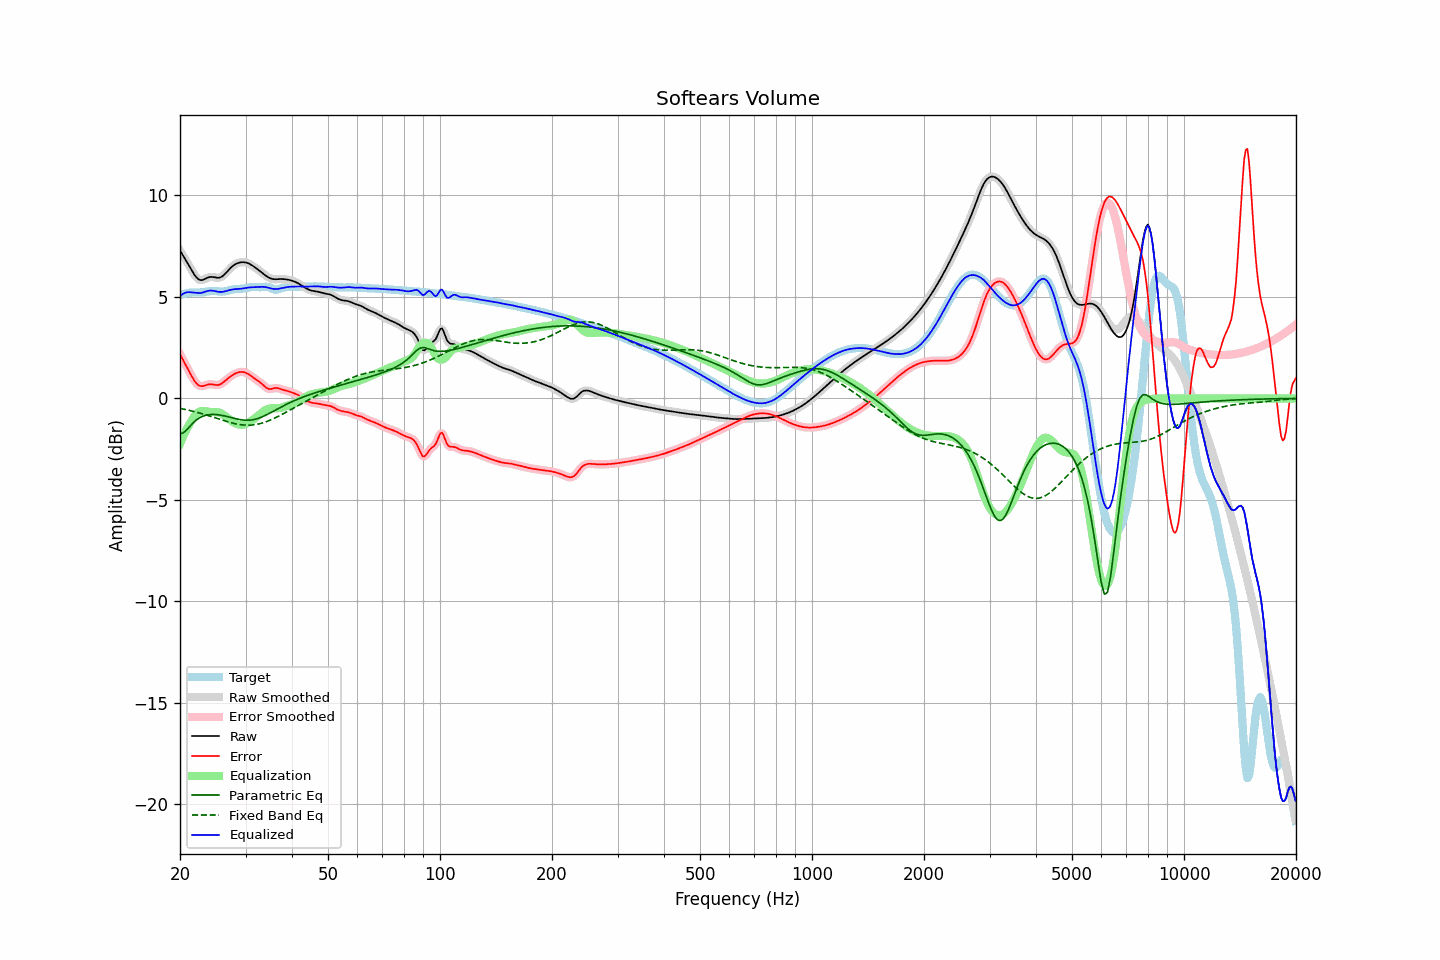

The data file committed next to this chart (first rows):
frequency, raw, error, smoothed, error_smoothed, equalization, parametric_eq, fixed_band_eq, equalized_raw, equalized_smoothed, target
20.00, 7.29, 2.18, 7.29, 2.18, -2.23, -1.74, -0.49, 5.05, 5.05, 5.11
20.20, 7.15, 2.03, 7.16, 2.03, -2.04, -1.72, -0.51, 5.11, 5.11, 5.12
20.40, 7.02, 1.88, 7.02, 1.88, -1.86, -1.70, -0.52, 5.16, 5.16, 5.14
20.61, 6.89, 1.73, 6.89, 1.73, -1.69, -1.63, -0.54, 5.20, 5.20, 5.16
20.81, 6.76, 1.58, 6.76, 1.58, -1.54, -1.56, -0.56, 5.22, 5.22, 5.18
21.02, 6.62, 1.43, 6.62, 1.43, -1.39, -1.48, -0.58, 5.23, 5.23, 5.19
21.23, 6.49, 1.28, 6.48, 1.28, -1.25, -1.39, -0.59, 5.23, 5.23, 5.21
21.44, 6.35, 1.13, 6.35, 1.13, -1.13, -1.30, -0.61, 5.22, 5.22, 5.22
21.66, 6.21, 0.99, 6.21, 0.99, -0.99, -1.22, -0.63, 5.22, 5.22, 5.22
21.87, 6.08, 0.86, 6.09, 0.87, -0.88, -1.14, -0.65, 5.21, 5.21, 5.22
22.09, 5.98, 0.76, 5.98, 0.76, -0.78, -1.07, -0.67, 5.20, 5.20, 5.22
22.31, 5.90, 0.68, 5.90, 0.68, -0.71, -1.02, -0.69, 5.19, 5.19, 5.22
22.54, 5.85, 0.63, 5.85, 0.63, -0.66, -0.96, -0.72, 5.19, 5.19, 5.22
22.76, 5.82, 0.60, 5.83, 0.61, -0.63, -0.92, -0.74, 5.20, 5.20, 5.22
22.99, 5.83, 0.60, 5.84, 0.61, -0.62, -0.88, -0.76, 5.21, 5.22, 5.23
23.22, 5.87, 0.63, 5.86, 0.63, -0.62, -0.86, -0.78, 5.24, 5.24, 5.24
23.45, 5.90, 0.65, 5.90, 0.65, -0.64, -0.83, -0.81, 5.27, 5.27, 5.25
23.69, 5.94, 0.68, 5.94, 0.68, -0.65, -0.82, -0.83, 5.29, 5.29, 5.26
23.92, 5.97, 0.69, 5.97, 0.69, -0.66, -0.80, -0.86, 5.31, 5.30, 5.28
24.16, 5.98, 0.70, 5.98, 0.69, -0.67, -0.79, -0.88, 5.31, 5.31, 5.29
24.40, 5.98, 0.69, 5.98, 0.69, -0.67, -0.79, -0.91, 5.31, 5.31, 5.29
24.65, 5.97, 0.68, 5.97, 0.68, -0.67, -0.79, -0.93, 5.30, 5.30, 5.29
24.89, 5.95, 0.66, 5.95, 0.66, -0.67, -0.79, -0.96, 5.28, 5.28, 5.29
25.14, 5.94, 0.66, 5.94, 0.66, -0.68, -0.80, -0.98, 5.27, 5.27, 5.28
25.39, 5.94, 0.66, 5.94, 0.67, -0.69, -0.81, -1.01, 5.25, 5.25, 5.27
25.65, 5.96, 0.70, 5.96, 0.70, -0.72, -0.82, -1.04, 5.25, 5.25, 5.26
25.91, 6.00, 0.74, 6.00, 0.74, -0.75, -0.83, -1.06, 5.25, 5.25, 5.26
26.16, 6.06, 0.79, 6.06, 0.80, -0.80, -0.85, -1.09, 5.25, 5.26, 5.26
26.43, 6.13, 0.86, 6.13, 0.86, -0.86, -0.87, -1.11, 5.27, 5.27, 5.27
26.69, 6.22, 0.93, 6.22, 0.93, -0.92, -0.89, -1.13, 5.30, 5.29, 5.29
26.96, 6.31, 1.00, 6.31, 1.00, -0.99, -0.91, -1.16, 5.32, 5.32, 5.31
27.23, 6.39, 1.06, 6.39, 1.06, -1.05, -0.93, -1.18, 5.34, 5.34, 5.33
27.50, 6.47, 1.11, 6.47, 1.11, -1.11, -0.95, -1.20, 5.36, 5.36, 5.35
27.77, 6.53, 1.16, 6.53, 1.16, -1.16, -0.97, -1.22, 5.37, 5.37, 5.37
28.05, 6.59, 1.21, 6.59, 1.21, -1.21, -0.99, -1.24, 5.38, 5.38, 5.38
28.33, 6.63, 1.25, 6.63, 1.25, -1.25, -1.00, -1.26, 5.39, 5.39, 5.39
28.62, 6.67, 1.28, 6.67, 1.28, -1.28, -1.02, -1.27, 5.39, 5.39, 5.39
28.90, 6.69, 1.30, 6.69, 1.30, -1.29, -1.04, -1.29, 5.40, 5.40, 5.39
29.19, 6.70, 1.30, 6.70, 1.31, -1.30, -1.05, -1.30, 5.40, 5.40, 5.40
29.48, 6.71, 1.30, 6.71, 1.30, -1.30, -1.06, -1.31, 5.42, 5.41, 5.41
29.78, 6.71, 1.28, 6.71, 1.29, -1.28, -1.07, -1.31, 5.43, 5.43, 5.42
30.08, 6.69, 1.26, 6.69, 1.26, -1.25, -1.07, -1.32, 5.44, 5.44, 5.43
30.38, 6.67, 1.22, 6.67, 1.22, -1.22, -1.08, -1.32, 5.45, 5.45, 5.45
30.68, 6.64, 1.17, 6.64, 1.17, -1.17, -1.07, -1.32, 5.46, 5.46, 5.46
30.99, 6.59, 1.12, 6.59, 1.12, -1.12, -1.07, -1.32, 5.47, 5.47, 5.48
31.30, 6.54, 1.06, 6.54, 1.06, -1.07, -1.05, -1.31, 5.47, 5.47, 5.48
31.61, 6.49, 1.00, 6.49, 1.01, -1.01, -1.04, -1.30, 5.48, 5.48, 5.49
31.93, 6.43, 0.95, 6.43, 0.95, -0.96, -1.02, -1.29, 5.48, 5.48, 5.49
32.24, 6.38, 0.90, 6.38, 0.90, -0.89, -1.00, -1.28, 5.48, 5.48, 5.48
32.57, 6.32, 0.84, 6.32, 0.84, -0.83, -0.97, -1.26, 5.49, 5.49, 5.48
32.89, 6.25, 0.78, 6.25, 0.78, -0.76, -0.94, -1.24, 5.49, 5.49, 5.47
33.22, 6.19, 0.71, 6.19, 0.71, -0.70, -0.91, -1.22, 5.50, 5.50, 5.48
33.55, 6.13, 0.64, 6.13, 0.64, -0.63, -0.88, -1.19, 5.49, 5.49, 5.49
33.89, 6.07, 0.57, 6.07, 0.57, -0.58, -0.84, -1.16, 5.49, 5.49, 5.50
34.23, 6.01, 0.51, 6.01, 0.51, -0.54, -0.80, -1.14, 5.47, 5.47, 5.50
34.57, 5.96, 0.47, 5.96, 0.48, -0.51, -0.76, -1.11, 5.45, 5.45, 5.49
34.92, 5.92, 0.46, 5.92, 0.46, -0.49, -0.72, -1.07, 5.43, 5.43, 5.46
35.27, 5.89, 0.47, 5.89, 0.47, -0.48, -0.68, -1.04, 5.41, 5.41, 5.42
35.62, 5.88, 0.49, 5.88, 0.49, -0.48, -0.64, -1.00, 5.40, 5.40, 5.38
35.97, 5.87, 0.51, 5.87, 0.51, -0.48, -0.59, -0.97, 5.39, 5.39, 5.35
... 635 more rows
